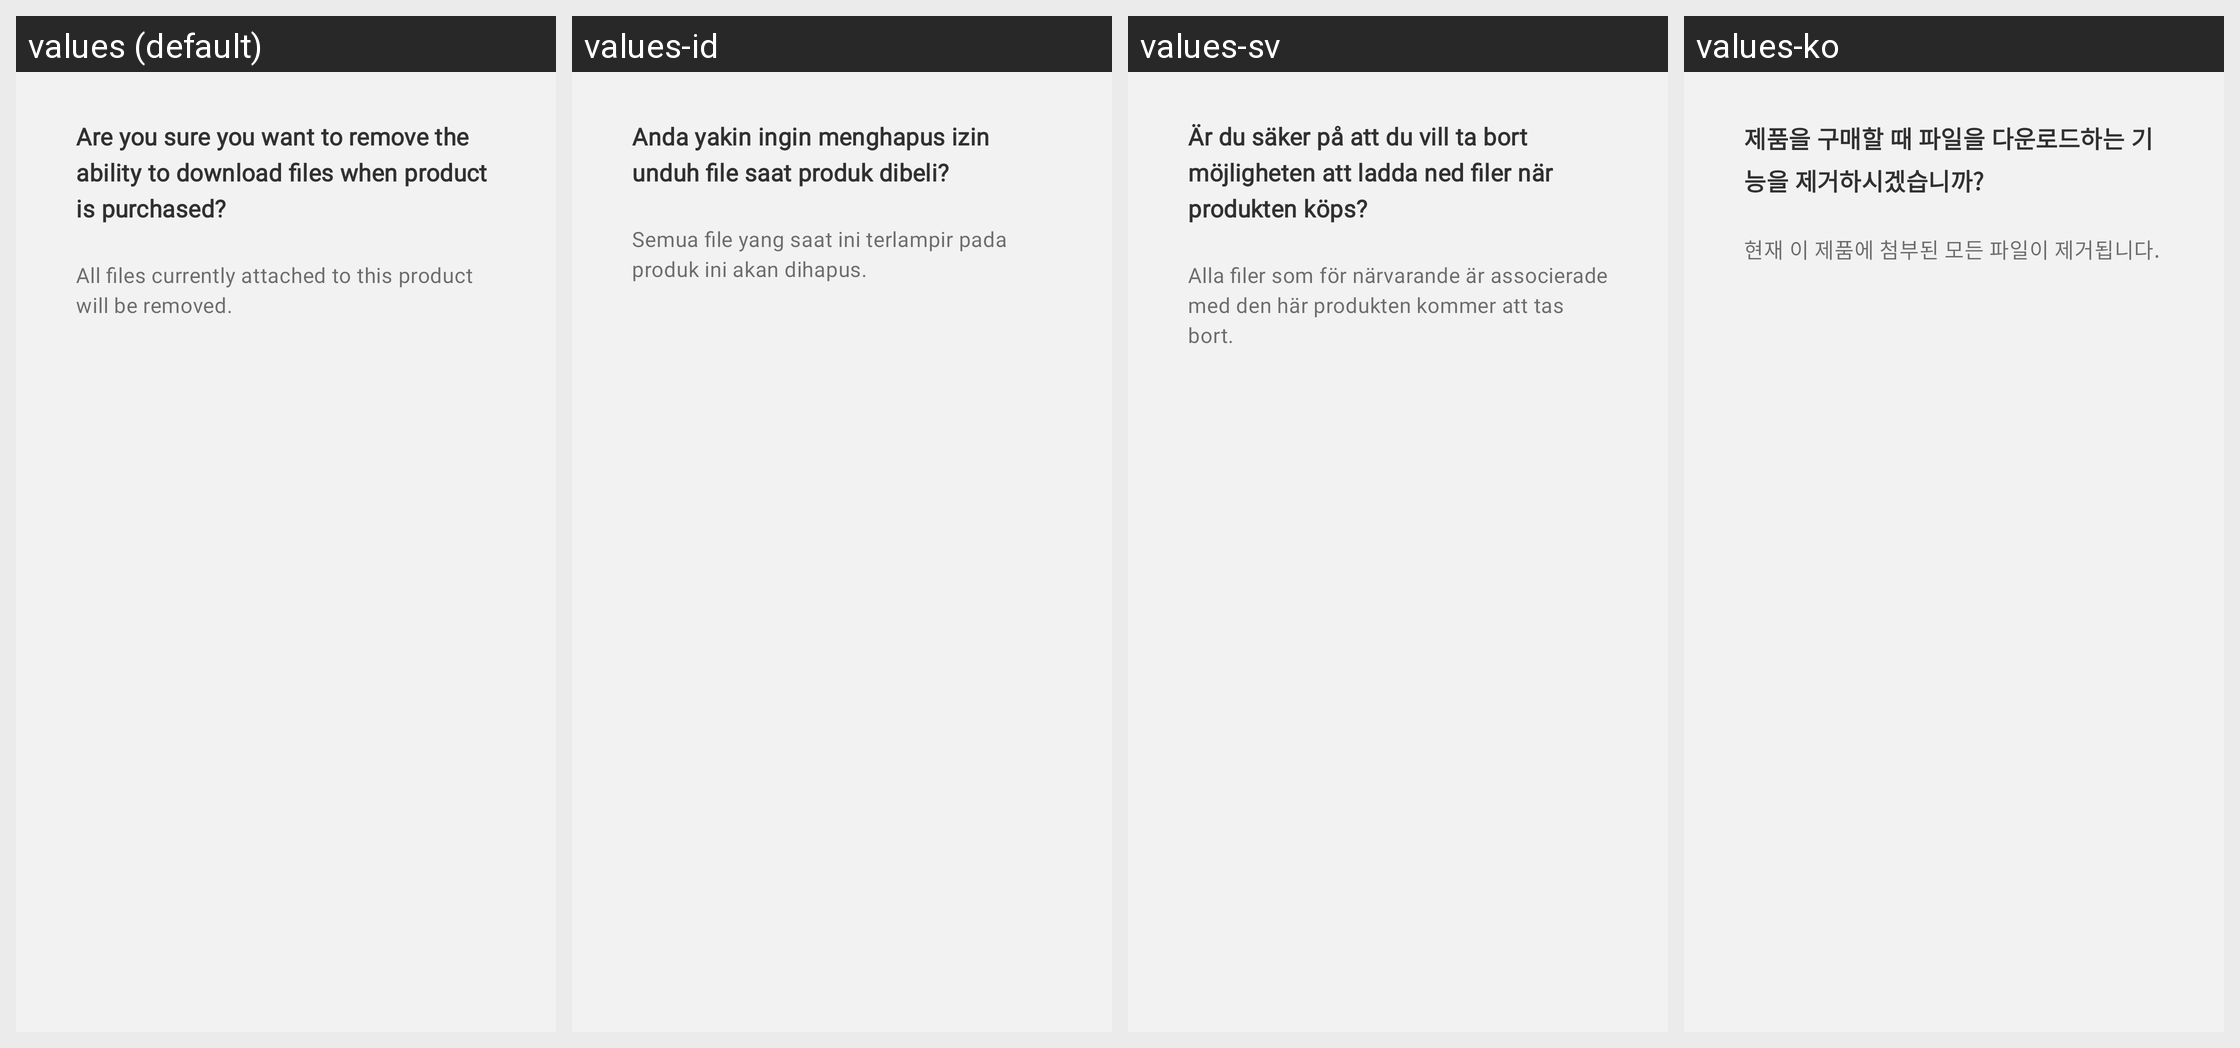

The Android screen above is rendered under several locales of the same app. Produce the string resources it draws, with the default and per-locale values.
Android screen res/layout/dialog_uncheck_is_downloadable_warning.xml rendered under 4 locales, left to right: values (default), values-id, values-sv, values-ko. Device: Nexus 5 (rendered at 1080×1920; each locale shown at half size, 540×960, under a caption strip naming it); theme Theme.Woo.DayNight.
Other locales in the repository, not shown: values-ar, values-de, values-es, values-fr, values-he, values-it, values-ja, values-nl, values-pt-rBR, values-ru, values-tr, values-zh-rCN, values-zh-rTW.
Strings drawn on this screen, with the default value and each locale's value (text and hints the layout hard-codes, and strings that could not be matched under every locale, appear in the picture but are not listed):

product_uncheck_is_downloadable_warning_title
  values: Are you sure you want to remove the ability to download files when product is purchased?
  values-id: Anda yakin ingin menghapus izin unduh file saat produk dibeli?
  values-sv: Är du säker på att du vill ta bort möjligheten att ladda ned filer när produkten köps?
  values-ko: 제품을 구매할 때 파일을 다운로드하는 기능을 제거하시겠습니까?

product_uncheck_is_downloadable_warning_message
  values: All files currently attached to this product will be removed.
  values-id: Semua file yang saat ini terlampir pada produk ini akan dihapus.
  values-sv: Alla filer som för närvarande är associerade med den här produkten kommer att tas bort.
  values-ko: 현재 이 제품에 첨부된 모든 파일이 제거됩니다.
